Run: headless pygame with SDL's dummy video driver; simulated clock (each Clock.tick advances the game by its frame time, no real sleeping); random seed 0; keys injected as events and as key.get_pressed() state; no mouse input.
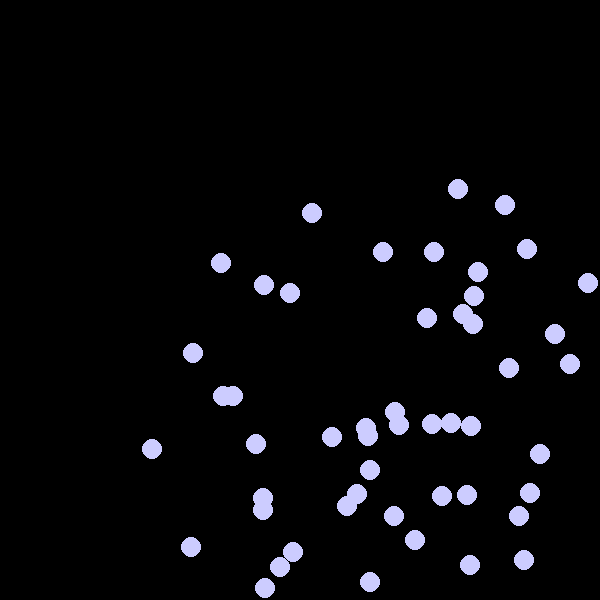
Frame 1 of 4 · flips 1–60 · no input
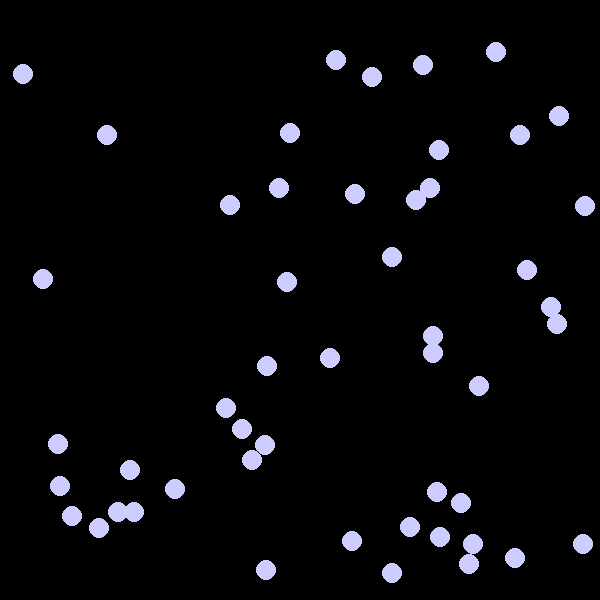
Frame 2 of 4 · flips 61–180 · tapped SPACE, RETURN · held RIGHT (→), D
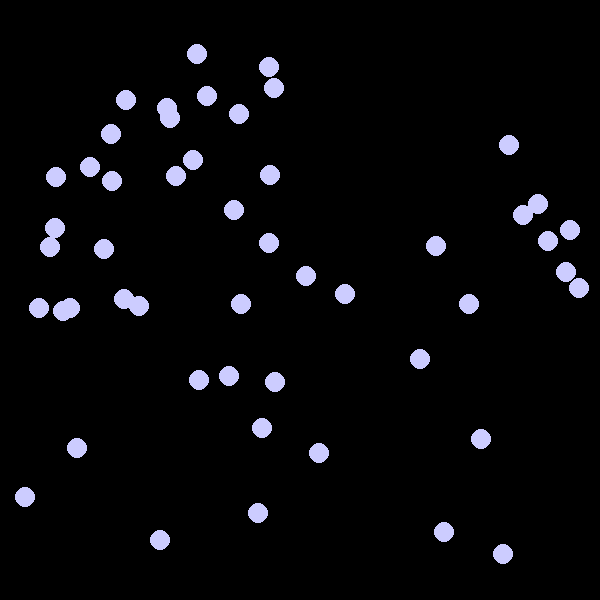
Frame 3 of 4 · flips 181–300 · held DOWN (↓), S
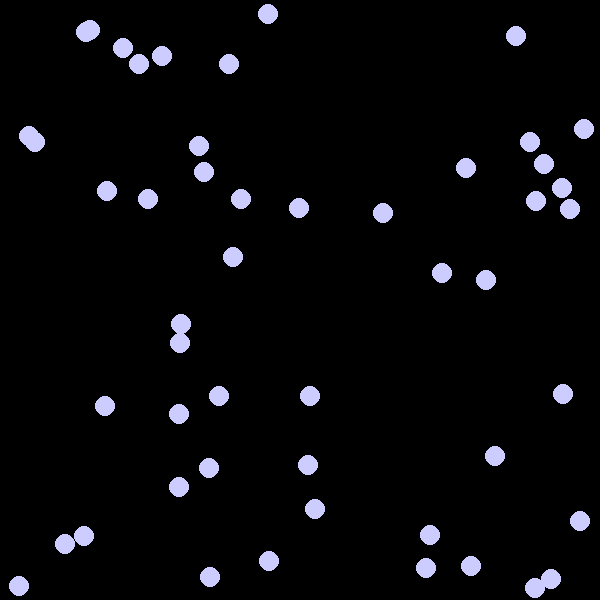
Frame 4 of 4 · flips 301–420 · held LEFT (←), A, UP (↑), W

The pygame program that drew these frames:

import pygame
from random import randint
# -- Global Constants

# -- Colours
BLACK = (0,0,0)
WHITE = (255,255,255)
BLUE = (50,50,255)
YELLOW = (255,255,0)
RED = (255,0,0)
GREEN = (51,204,51)
ORANGE = (255,153,0)
PURPLE = (102,0,51)
PINK = (255,0,255)
CYAN = (204,255,255)
DBLUE = (51,51,204)
DGREEN = (0,51,0)
LY = (255,255,204)
NICE = (204,204,255)
# -- Classes

class Ball():
    def __init__(self, colour):
        self.x = randint(10,590)
        self.y = randint(10,590)
        self.speedx = randint(2,4)
        self.speedy = randint(2,4)
        self.colour = colour

    def move(self):
        if self.y == 590 or self.y > 590:
            self.speedy = self.speedy*-1
        elif self.y == 10 or self.y < 10:
            self.speedy = self.speedy*-1
        elif self.x == 10 or self.x < 10:
            self.speedx = self.speedx*-1
        elif self.x == 590 or self.x > 590:
            self.speedx = self.speedx*-1

        self.x += self.speedx
        self.y += self.speedy

    def draw(self):
        pygame.draw.circle(screen, self.colour, (self.x,self.y),10)

# -- Initialise PyGame
pygame.init()

# -- Manages how fast screen refreshes

clock = pygame.time.Clock()

# -- Blank Screen
size = (600,600)
screen = pygame.display.set_mode(size)

# -- Title of new window/screen
pygame.display.set_caption("My First Flipbook")

game_over = False

ball_list = []
for n in range(50):
    my_ball = Ball(NICE)
    ball_list.append(my_ball)

### -- Game Loop
while not game_over:
    # -- User input and controls
    for event in pygame.event.get():
        if event.type == pygame.QUIT:
            game_over = True
        #End If
    #Next event

    screen.fill(BLACK)

    for n in range(50):
        ball_list[n].move()
        ball_list[n].draw()
    
    # -- flip display to reveal new position of objects
    pygame.display.flip()

    # - The clock ticks over
    clock.tick(60)

#End While - End of game loop

pygame.quit()
